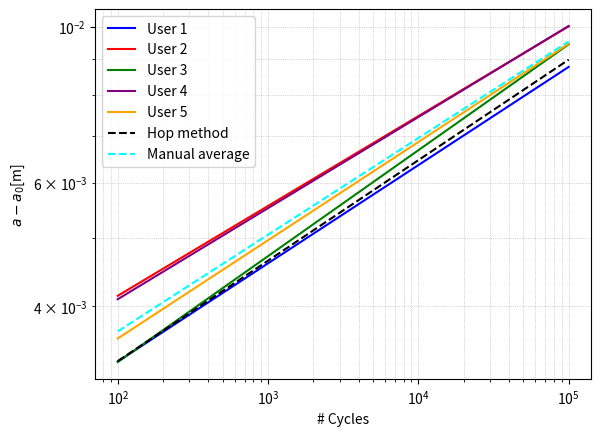

Python code for this plot:
import numpy as np
import matplotlib.pyplot as plt

def plot_multiple_linear_relations(params_list, x_range=(100, 100000),y_range = (0,1.2), num_points=100):
    # Generate x values within the specified range
    fig,ax = plt.subplots()
    x_values = np.linspace(x_range[0], x_range[1], num_points)
    i = 0
    # Plot each linear relationship with a different color
    for m, c, color in params_list:
        i=i + 1
        # Calculate y values using the linear equation y = mx + c
        y_values = 10**((m *np.log10( x_values )+ c))/1000
        # Plot the linear relationship with the specified color
        if i<6:
            ax.plot(x_values, y_values, label='User '+ str(i), color=color)
        if i==6:
            ax.plot(x_values, y_values, label='Hop method', color=color, linestyle='dashed')
        if i==7:
            ax.plot(x_values, y_values, label='Manual average', color=color, linestyle='dashed')
    
    ax.set_xlabel('# Cycles')
    ax.set_ylabel('$a-a_0$[m]')
    ax.set_xscale('log', base=10)
    ax.set_yscale('log', base=10)
    
    
    
    
    ax.grid(True)
    ax.grid(True, which='both', linestyle=':', linewidth=0.5)
   
    ax.legend()
    plt.show()


# Example usage
# List of tuples containing (m, c, color) values for each linear relationship
params_list = [(0.13961015, 0.244581091, 'blue'), (0.127710895, 0.361831674, 'red'), (0.150545781, 0.222005088, 'green'), (0.129464013, 0.35345854, 'purple'), (0.139692833, 0.277140293, 'orange'),(0.142851183,0.238651294,"black"),(0.137404734,0.291803337,"cyan")]
plot_multiple_linear_relations(params_list)
